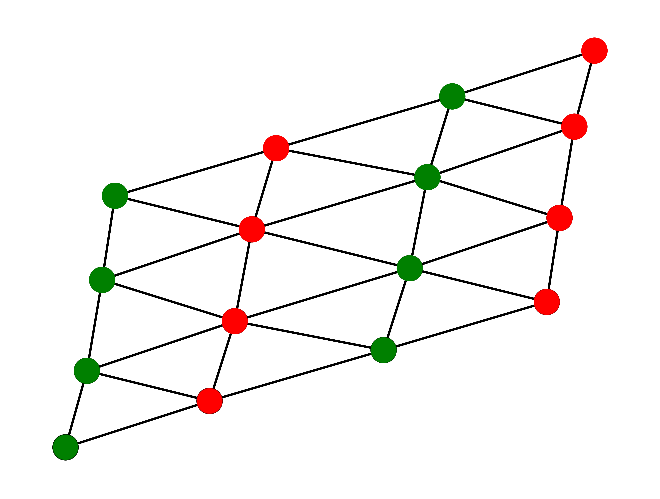

This figure's Python source:
import numpy as np
from collections import deque
import networkx as nx
from matplotlib import pyplot as plt
from os import mkdir

# The assignment suggests two different representations of the state: one for neighbor relationships for code to analyze
# states, and one for input for ANN. The HexGame.board is the one for the ANN, the unions kept for each player is used
# for board_state analysis.



# todo
# - remove assertions and self-implemented errors, as they will use time on unecessary shit. All else implemented correctly, they will never be necessary.
# - remove UnionFind, it was a good idea but its time to kill it.

class UnionFind:
    """
    An implementation of the Union-Find data-structure specific to Hex game winner determination.
    Will use (x,y) as grid point objects in the sets.
    Used the slides from a princeton lecture for guidance.
    Groups are defined by a single ID.
    """

    def __init__(self):
        """
        Will allways be initiated with an empty board
        """
        self.group_assignments = {}

    def find(self, coord, target):
        return self.get_parent(coord) is self.get_parent(target)

    def union(self, coord, target):
        # TODO: Right now, this just throws the top parent of the coord onto the targets top parent. Seems inefficient.
        cp = self.get_parent(coord)
        tp = self.get_parent(target)

        self.group_assignments[cp] = tp
        self.get_parent(coord)
        return True

    def get_parent(self, coord):
        if coord not in self.group_assignments:
            self.group_assignments[coord] = coord
            return coord

        parent = self.group_assignments[coord]

        if parent == coord:
            return coord

        top_boss = self.get_parent(parent)

        self.group_assignments[coord] = top_boss

        return top_boss

    def __str__(self):
        return self.group_assignments.__str__()


class GameManager:
    """
    White is 1, black is -1, none is 0
    size is 5, unless otherwisely stated.
    State is a tuple of to_play and board: (player_id:int, board:ndarray)
    white is top down, black is across
    """

    RELATIVE_HOOD = ((-1, 0), (-1, 1), (0, -1), (0, 1), (1, -1), (1, 0))

    def __init__(self, **kwargs):
        self.size = kwargs.get("size", 3)

    def legal_actions(self, state: tuple) -> list:
        """
        Get a list of all actions possible on the current board.
        """
        if np.ndim(state) != 1:
            raise ValueError("Input should be flat ndarray")
        assert isinstance(state, np.ndarray)

        _, board = np.split(state, [1])

        return [pos for pos, value in enumerate(board) if not value]

    def next_state(self, state: np.ndarray, action) -> np.ndarray:
        [player_id], board = np.split(state, [1])

        next_board = board.copy()

        assert isinstance(player_id, (int, np.integer))
        assert isinstance(action, (int, np.integer))
        assert action < self.size ** 2

        if bool(next_board[action]) is True:
            raise ValueError("Action location is occupied!")
        next_board[action] = player_id

        return np.insert(next_board, 0, -player_id)

    def terminal(self, state: np.ndarray):
        """
        A breadth-first search
        :param state:
        :return:
        """
        # okay, so only the last player to play, can be a winner and therefore can be the only one who triggers a
        # successful terminal call. This will be the opposite of player_id indicated player (-player_id). Therefore to
        # cut runtime, we only need to check for the last player to make a move.

        [player_id], board = np.split(state, [1])
        assert isinstance(player_id, (int, np.integer))
        prospective_player = -player_id

        dim_board = board.reshape((self.size, self.size))

        # This could be consolidated to one function using a axis variable but it will increase runtime.
        if prospective_player == 1:
            for y in range(self.size):
                if dim_board[0][y] == 1:
                    if self.dfs(start_pos=(0, y), board=dim_board, player=1):
                        return 1
            return 0
        elif prospective_player == -1:
            for x in range(self.size):
                if dim_board[x][0] == -1:
                    if self.dfs(start_pos=(x, 0), board=dim_board, player=-1):
                        return -1
            return 0
        else:
            raise ValueError(f"player_id must be -1 or 1, but it was {player_id}")

    def reward_dict(self, state: np.ndarray): # This method could use if terminal, but it is only called when this has already been asserted.
        return {-1: state[0], 1: -1*state[0]}  # if the state is -1, player1 gets 1, if state is 1, player 1 gets -1. This is inverted for player -1.

    def get_player(self, state):
        return state[0]

    def get_start_state(self) -> np.ndarray:
        x = np.zeros(self.size ** 2, dtype=np.int8)  # gen board
        return np.insert(x, 0, 1)  # add inn player

    def get_all_actions(self):
        return [i for i in range(self.size ** 2)]

    def total_legal_actions(self):
        return self.size ** 2

    def dfs(self, start_pos, board: np.ndarray, player):

        axis = 0 if player == 1 else 1

        dfs_positions = deque([start_pos])
        visited = np.zeros(board.shape)
        while dfs_positions:
            curr = dfs_positions[-1]
            visited[curr] = 1

            if curr[axis] == (self.size - 1):  # Checks if we have reached an end position
                return True

            found_unexploited_child = False
            for deltax, deltay in self.RELATIVE_HOOD:
                neigh = (curr[0] + deltax, curr[1] + deltay)
                if (0 < neigh[axis] < self.size) and (0 <= neigh[1 - axis] < self.size) and board[neigh] == player and \
                        not visited[neigh]:
                    dfs_positions.append(neigh)
                    found_unexploited_child = True
                    break

            if not found_unexploited_child:
                dfs_positions.pop()

        return False

    @staticmethod
    def state_symmetry_exploit(state):
        """
        Removes the player_id and flips to perspective as if player was white. Allows us to train for only one side and not symmetrically.
        :param state: the state given as a tuple on form (player_id, board)
        :return board: board from perspective of player as if player was white.
        """
        player_id, board = np.split(state, [1])
        assert bool(player_id)
        return board*player_id

    def state_symmetry(self, state):
        """
        Takes in the state and returns the board as a white-equivalent(as if the player was white but kept the state
        logically equal as before). If white is to play no change happens, but if it is black turn, the board is flipped
        and the pieces are inverted.
        :param state:
        :return:
        """
        player_id, board = np.split(state, [1])
        if player_id == -1:
            board = board.reshape((self.size, self.size)).T.reshape(board.shape)*(-1)
        return board

    def action_symmetry(self, state, action: np.ndarray):
        if state[0] == 1: # If already correct perspective, we want none of this, so we peace out.
            return action

        new = np.zeros(action.shape)
        for game_idx, action_probs in enumerate(action):
            for idx, value in enumerate(action_probs):
                mapped_idx = (idx % self.size)*self.size + (idx // self.size)
                new[game_idx, mapped_idx] = value
        return new

    def show(self, state):
        """
        Print an ascii representation of the game board. This is Eh, it works but is inverted, x is y and y is x.
        """
        player_id, board = np.split(state, [1])
        white = 'X'
        black = 'O'
        empty = '.'
        ret = '\n'
        coord_size = len(str(self.size))
        offset = 1
        ret += ' ' * (offset + 1)
        for x in range(self.size):
            ret += white + ' ' * offset * 2
        ret += '\n'
        for x in range(self.size):
            ret += black + ' ' * (offset * 2 + coord_size - len(str(x + 1)))
            for y in range(self.size):
                if (board[x*self.size + y] == 1):
                    ret += white
                elif (board[x*self.size + y] == -1):
                    ret += black
                else:
                    ret += empty
                ret += ' ' * offset * 2
            ret += black + "\n" + ' ' * offset * (x + 1)
        ret += ' ' * (offset * 2 + 1) + (white + ' ' * offset * 2) * self.size

        ret += '\n To Play: '
        if player_id == 1:
            ret += white
        else:
            ret += black

        return ret

    def visualize_networkx(self, state_list):



        # Build graph
        graph = nx.Graph()
        val = 0
        for row in range(self.size):
            for col in range(self.size):
                val += 1
                graph.add_node(val)
                if col > 0:
                    graph.add_edge(val, val - 1)
                if row > 0:
                    graph.add_edge(val, val - self.size)
                    if col < self.size - 1:
                        graph.add_edge(val, val - self.size + 1)

        colors = ["black", "red", "green"]
        pos = nx.drawing.spring_layout(graph, pos={1: np.asarray([0.01, 0.99])})  # Fixed position so we can overwrite.

        for idx, state in enumerate(state_list):

            player_id, board = np.split(state, [1])

            color_list = [colors[val] for val in board]

            nx.draw(graph, pos=pos, node_color=color_list, with_labels=False)
            try:
                plt.savefig("graph_pics/img_" + str(idx) + ".png")  # save in other file
            except FileNotFoundError:
                mkdir("graph_pics")
                plt.savefig("graph_pics/img_" + str(idx) + ".png")


def test_HexGame():
    H = GameManager(size=3)

    # state Non-dependents
    ss = H.get_start_state()
    assert ss[0] == 1
    for i in range(1, H.size):
        assert ss[i] == 0
    assert H.get_all_actions() == [i for i in range(H.size**2)]
    assert H.get_state_description() == np.asarray([i for i in range(H.size**2 + 1)]).shape
    assert H.total_legal_actions() == H.size**2

    print(H.state_symmetry(ss).reshape((3, 3)))
    s = H.next_state(ss, 3)
    assert s[4] == 1
    print(s[1:].reshape((3,3)))
    print(H.state_symmetry(s).reshape((3,3)))
    s = H.next_state(s, 0)
    assert s[1] == -1


    a = np.asarray([1, 1, -1,  1, -1,  -1,  1,  1, -1, -1])
    print(a[1:].reshape((3,3)))
    print(H.terminal(a))



if __name__ == '__main__':
    H = GameManager(size=4)

    states =[]

    s = H.get_start_state()
    states.append(s)
    for i in range(H.size**2):
        s = H.next_state(s, i)
        states.append(s)

    H.visualize_networkx(states)
